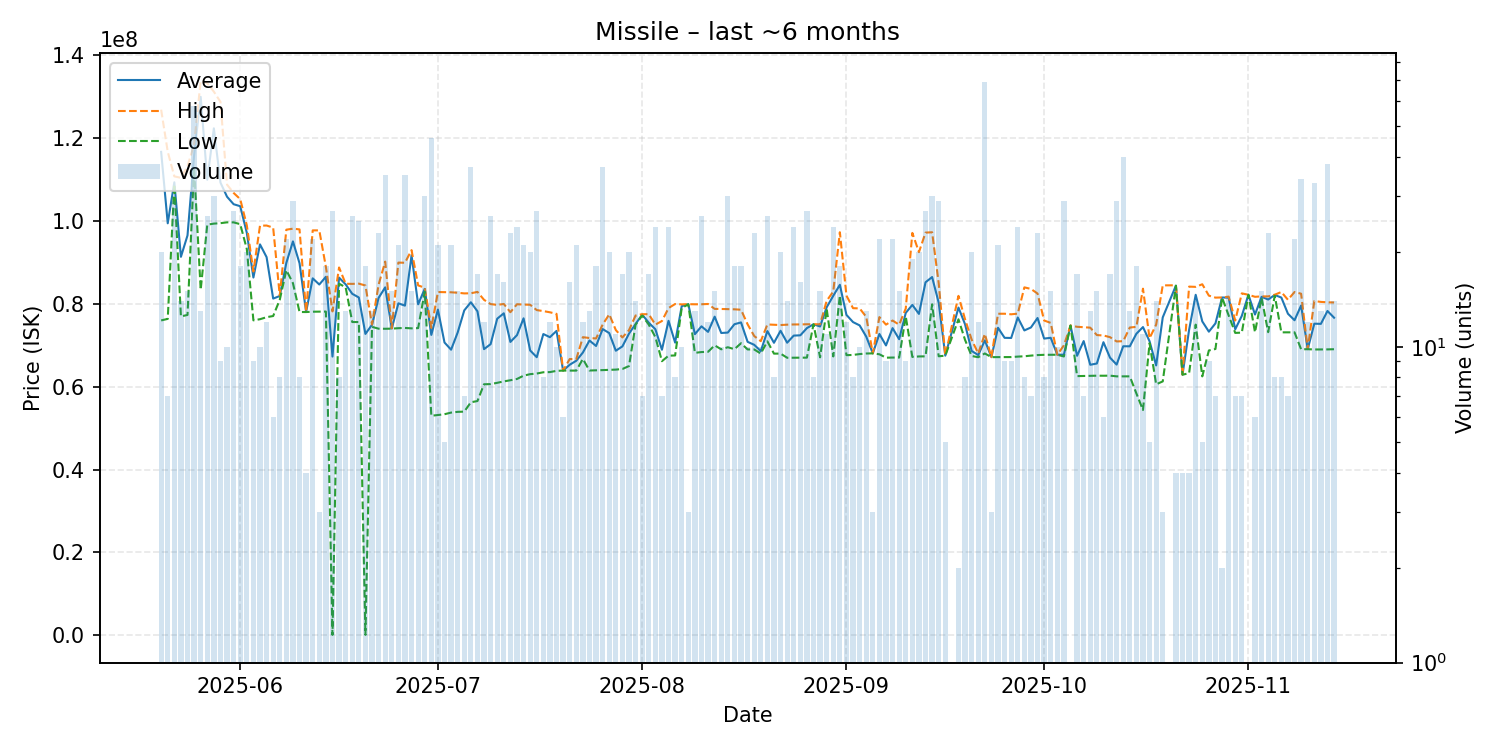

The file beside this chart, header and first rows:
date, average, highest, lowest, order_count, volume
2025-05-20, 116715500, 126900000, 76015000, 8, 20
2025-05-21, 99468571, 116750000, 76390000, 5, 7
2025-05-22, 109365517, 110800000, 108900000, 11, 29
2025-05-23, 91371429, 110450000, 76980000, 7, 14
2025-05-24, 96540667, 113250000, 77340000, 8, 15
2025-05-25, 115848103, 118500000, 112900000, 22, 58
2025-05-26, 130008462, 133900000, 83410000, 6, 13
2025-05-27, 109999615, 133300000, 99140000, 9, 26
2025-05-28, 122401333, 131250000, 99390000, 13, 30
2025-05-29, 109305556, 128800000, 99500000, 6, 9
2025-05-30, 105880000, 108800000, 99700000, 4, 10
2025-05-31, 104073704, 106800000, 99690000, 14, 27
2025-06-01, 103597222, 105300000, 99260000, 9, 18
2025-06-02, 97178000, 98980000, 93265000, 16, 20
2025-06-03, 86371111, 87835000, 76030000, 7, 9
2025-06-04, 94376000, 98890000, 76310000, 8, 10
2025-06-05, 91303333, 98930000, 76795000, 9, 12
2025-06-06, 81288333, 98420000, 77080000, 5, 6
2025-06-07, 81916250, 82000000, 81000000, 7, 8
2025-06-08, 89925000, 97930000, 88150000, 13, 22
2025-06-09, 95096207, 98170000, 85010000, 20, 29
2025-06-10, 89821250, 98000000, 78050000, 6, 8
2025-06-11, 78080000, 78090000, 78040000, 3, 4
2025-06-12, 86179091, 97760000, 78120000, 17, 22
2025-06-13, 84686667, 97760000, 78150000, 2, 3
2025-06-14, 86548333, 88935000, 78155000, 8, 18
2025-06-15, 67287043, 78195000, 86030, 13, 27
2025-06-16, 86355000, 88800000, 84890000, 6, 8
2025-06-17, 84720000, 84870000, 84000000, 6, 13
2025-06-18, 82445385, 84840000, 75630000, 16, 26
2025-06-19, 81555200, 84900000, 75620000, 10, 25
2025-06-20, 72756781, 84450000, 86030, 11, 18
2025-06-21, 74970000, 75010000, 74470000, 5, 13
2025-06-22, 81460435, 84640000, 74020000, 16, 23
2025-06-23, 84002286, 90230000, 74000000, 19, 35
2025-06-24, 74071333, 74100000, 74030000, 7, 15
2025-06-25, 80143333, 89980000, 74140000, 9, 21
2025-06-26, 79586857, 89940000, 74200000, 19, 35
2025-06-27, 91730667, 92990000, 74100000, 8, 15
2025-06-28, 79909286, 84475000, 74160000, 8, 14
2025-06-29, 83630333, 83910000, 82960000, 18, 30
2025-06-30, 72517609, 74190000, 53005000, 17, 46
2025-07-01, 78630476, 82870000, 53170000, 11, 21
2025-07-02, 70688000, 82850000, 53365000, 5, 5
2025-07-03, 68949524, 82810000, 53760000, 11, 21
2025-07-04, 73100000, 82700000, 53940000, 8, 15
2025-07-05, 78437143, 82540000, 53990000, 4, 7
2025-07-06, 80401081, 82570000, 56250000, 24, 37
2025-07-07, 78221176, 82905000, 56550000, 14, 17
2025-07-08, 69081667, 80990000, 60600000, 8, 12
2025-07-09, 70287692, 79960000, 60640000, 19, 26
2025-07-10, 76428824, 79760000, 60950000, 10, 17
2025-07-11, 77736875, 79990000, 61295000, 9, 16
2025-07-12, 70820435, 78000000, 61570000, 15, 23
2025-07-13, 72460417, 79920000, 61880000, 14, 24
2025-07-14, 76522857, 79840000, 62675000, 14, 21
2025-07-15, 68764500, 79800000, 63040000, 11, 20
2025-07-16, 67135556, 78510000, 63190000, 12, 27
2025-07-17, 72727500, 78270000, 63500000, 4, 8
2025-07-18, 71967500, 77980000, 63540000, 7, 12
... 117 more rows
